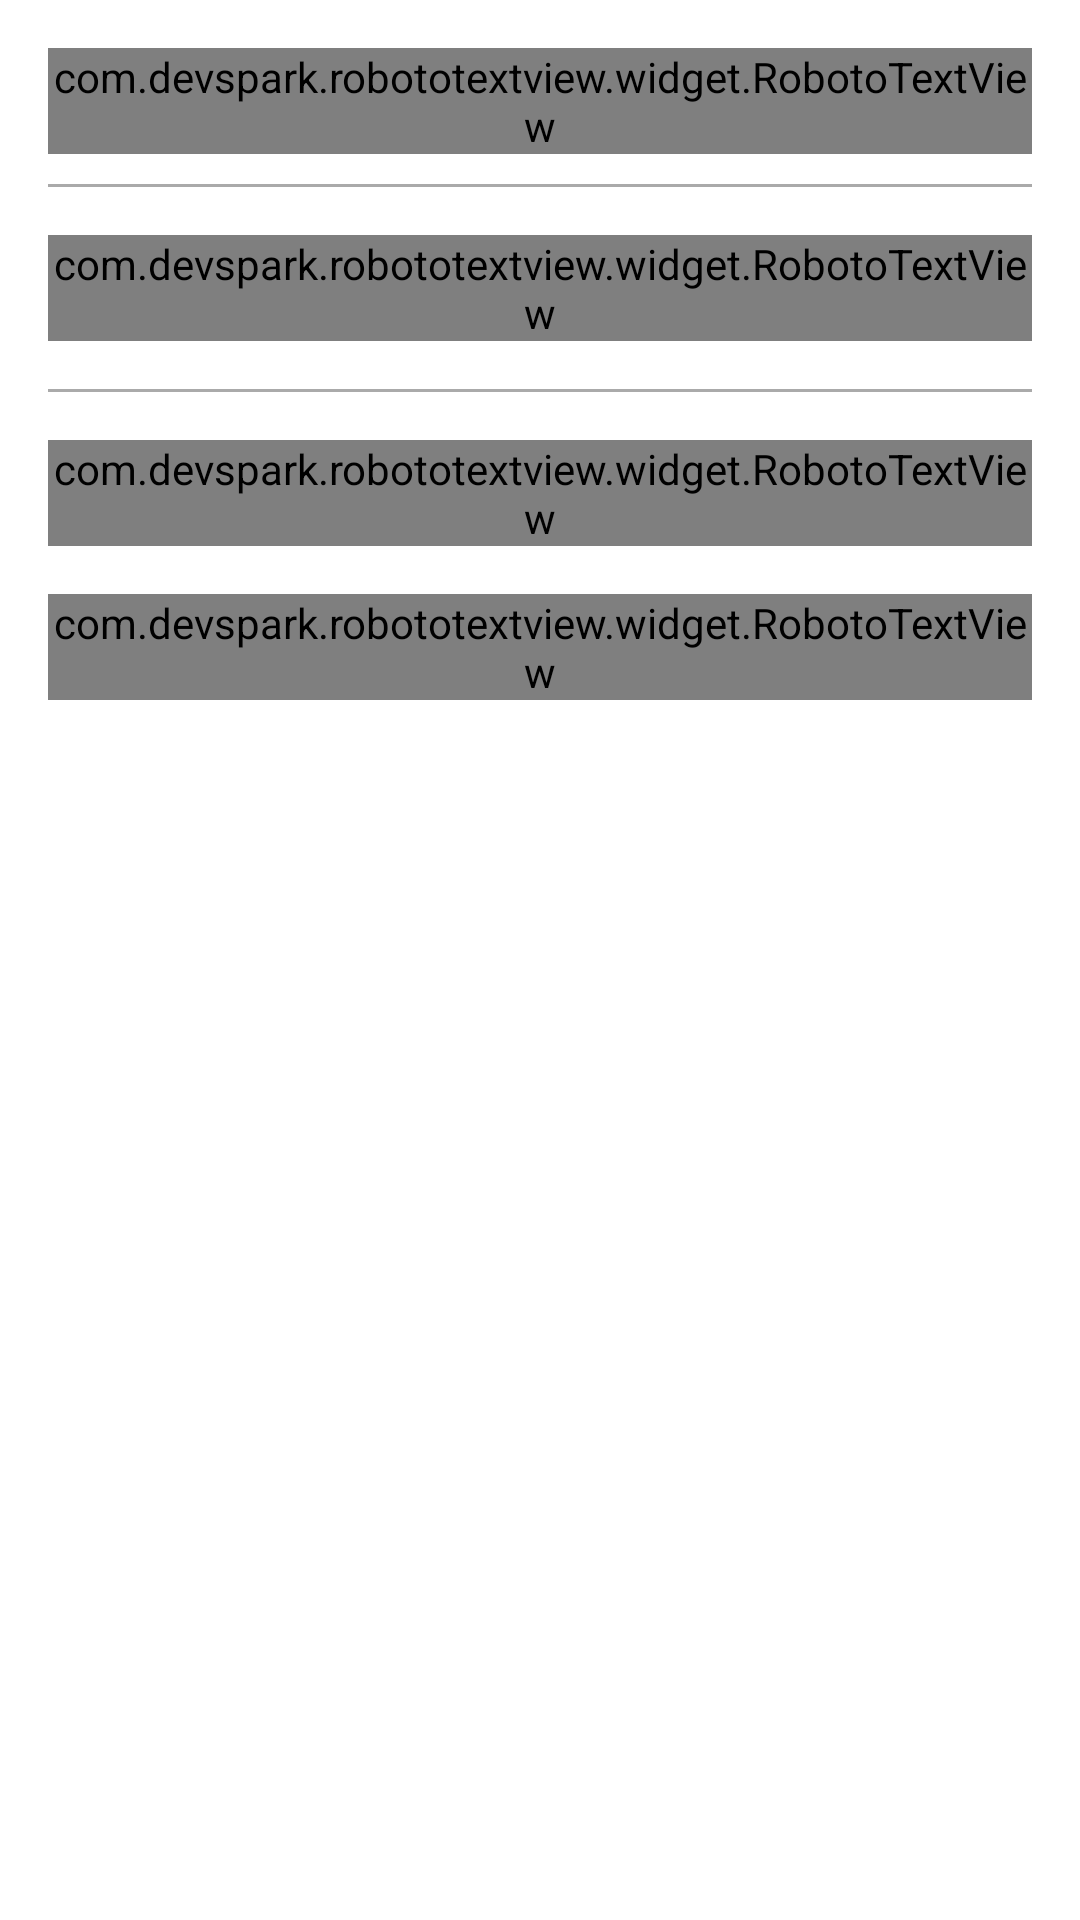

Write the Android layout XML for this screen, with the resource values it uses.
<!-- AndroidManifest.xml: application theme AppTheme -->
<!-- res/layout/fragment_detail_movie.xml -->
<?xml version="1.0" encoding="utf-8"?>
<android.support.constraint.ConstraintLayout xmlns:android="http://schemas.android.com/apk/res/android"
    xmlns:tools="http://schemas.android.com/tools"
    android:layout_width="match_parent"
    android:layout_height="match_parent"
    android:id="@+id/container"
    xmlns:app="http://schemas.android.com/apk/res-auto"
    android:background="@color/colorPrimary"
    android:fitsSystemWindows="true">

    <android.support.design.widget.AppBarLayout
        android:id="@+id/app_bar_layout"
        android:layout_width="match_parent"
        android:layout_height="wrap_content"
        android:theme="@style/ThemeOverlay.AppCompat.Dark.ActionBar"
        android:fitsSystemWindows="true">

        <android.support.design.widget.CollapsingToolbarLayout
            android:id="@+id/collapsing_toolbar"
            android:layout_width="match_parent"
            android:layout_height="match_parent"
            app:layout_scrollFlags="scroll|exitUntilCollapsed"
            app:contentScrim="?attr/colorPrimary"
            app:expandedTitleMarginStart="48dp"
            app:expandedTitleMarginEnd="64dp"
            android:fitsSystemWindows="true">

            <ImageView
                android:id="@+id/poster_movie"
                android:layout_width="match_parent"
                android:layout_height="wrap_content"
                android:scaleType="centerCrop"
                android:fitsSystemWindows="true"
                app:layout_collapseMode="parallax"
                tools:ignore="ContentDescription" />

            <android.support.v7.widget.Toolbar
                android:id="@+id/toolbar"
                android:layout_width="match_parent"
                android:layout_height="?attr/actionBarSize"
                app:popupTheme="@style/ThemeOverlay.AppCompat.Light"
                app:layout_collapseMode="pin" />

        </android.support.design.widget.CollapsingToolbarLayout>

    </android.support.design.widget.AppBarLayout>

    <android.support.v4.widget.NestedScrollView
        android:id="@+id/scroll"
        android:layout_width="match_parent"
        android:layout_height="match_parent"
        android:clipToPadding="false"
        app:layout_behavior="@string/appbar_scrolling_view_behavior">

        <FrameLayout
            android:layout_width="match_parent"
            android:layout_height="wrap_content"
            tools:ignore="UselessLeaf">

            <LinearLayout
                android:layout_marginRight="16dp"
                android:layout_marginLeft="16dp"
                android:orientation="vertical"
                android:layout_width="match_parent"
                android:layout_height="match_parent">

                <com.devspark.robototextview.widget.RobotoTextView
                    android:id="@+id/title_movie_detail"
                    android:layout_width="match_parent"
                    android:layout_height="wrap_content"
                    android:layout_marginTop="16dp"
                    android:textSize="30sp"
                    tools:text="It"
                    android:textColor="@android:color/white"
                    app:robotoTypeface="roboto_bold" />

                <View
                    android:layout_marginTop="10dp"
                    android:background="@android:color/darker_gray"
                    android:layout_width="match_parent"
                    android:layout_height="1dp"/>

                <com.devspark.robototextview.widget.RobotoTextView
                    android:id="@+id/description_movie_detail"
                    android:layout_marginTop="16dp"
                    android:layout_width="match_parent"
                    android:layout_height="wrap_content"
                    android:textSize="20sp"
                    android:textColor="@android:color/white"
                    tools:text="In a small town in Maine, seven children known as The Losers Club come face to face with life problems, bullies and a monster that takes the shape of a clown called Pennywise."
                    app:robotoTypeface="roboto_light" />

                <View
                    android:layout_marginTop="16dp"
                    android:background="@android:color/darker_gray"
                    android:layout_width="match_parent"
                    android:layout_height="1dp"/>

                <com.devspark.robototextview.widget.RobotoTextView
                    android:layout_marginTop="16dp"
                    android:layout_width="match_parent"
                    android:textColor="@android:color/white"
                    android:layout_height="wrap_content"
                    android:text="@string/vote_average" />

                <com.devspark.robototextview.widget.RobotoTextView
                    android:id="@+id/votes_movie_detail"
                    android:layout_marginTop="16dp"
                    android:layout_width="match_parent"
                    android:layout_height="wrap_content"
                    android:textSize="20sp"
                    android:textColor="@android:color/white"
                    tools:text="9.8"
                    app:robotoTypeface="roboto_light" />

            </LinearLayout>

        </FrameLayout>

    </android.support.v4.widget.NestedScrollView>

</android.support.constraint.ConstraintLayout>
<!-- resources referenced by this layout -->
<resources>
  <color name="colorPrimary">@android:color/white</color>
  <string name="vote_average">Votos</string>
  <style name="AppTheme" parent="Theme.AppCompat.Light.NoActionBar">
          
          <item name="colorPrimary">@color/colorPrimary</item>
          <item name="colorPrimaryDark">@color/colorPrimaryDark</item>
          <item name="colorAccent">@color/colorAccent</item>
      </style>
  <color name="colorPrimaryDark">@android:color/white</color>
  <color name="colorAccent">@android:color/white</color>
</resources>
